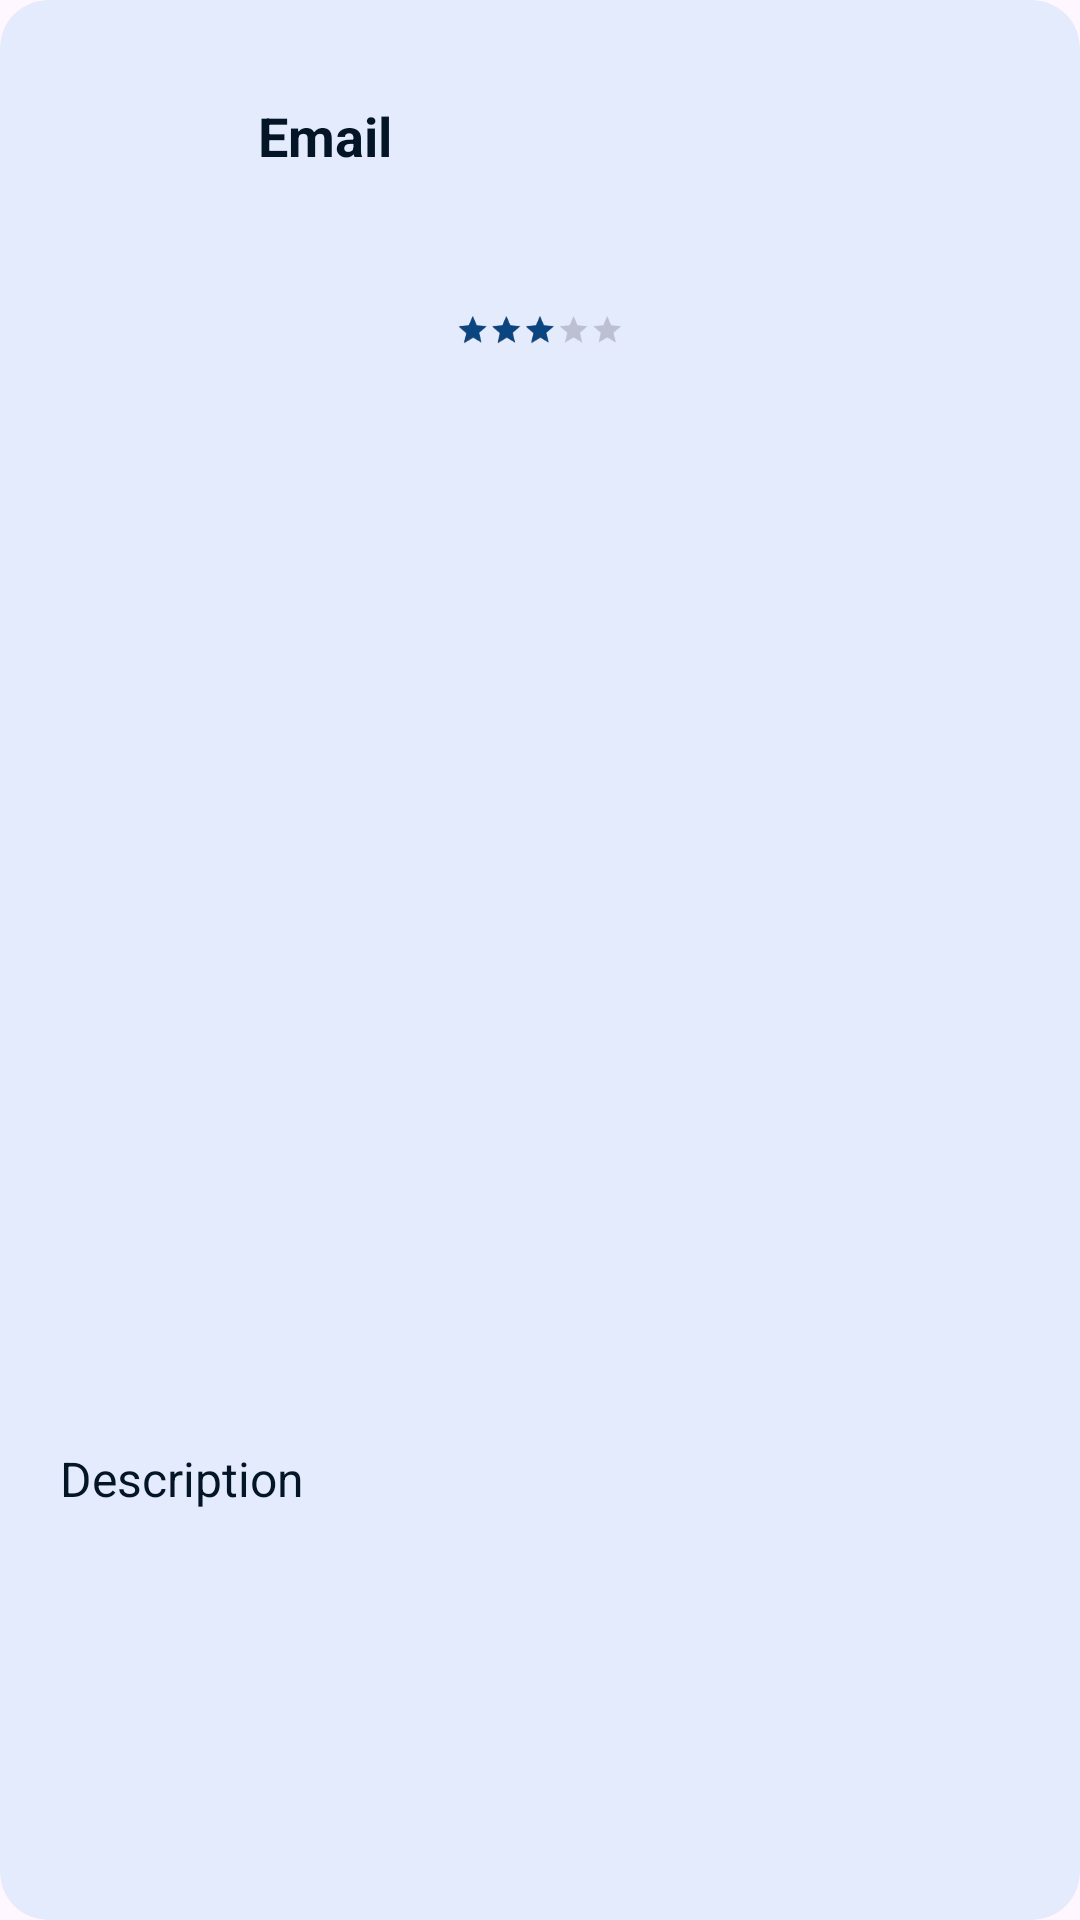

Android layout source for this screen:
<!-- AndroidManifest.xml: application theme Theme.Assignment -->
<!-- res/layout/rv_user_rating_item.xml -->
<?xml version="1.0" encoding="utf-8"?>
<com.google.android.material.card.MaterialCardView
    xmlns:android="http://schemas.android.com/apk/res/android"
    xmlns:app="http://schemas.android.com/apk/res-auto"
    xmlns:tools="http://schemas.android.com/tools"
    android:layout_width="match_parent"
    android:layout_height="wrap_content"
    app:strokeWidth="0dp"
    app:cardCornerRadius="16dp"
    style="@style/CARD_BACKGROUND_CONTRAST_3"
    android:layout_marginBottom="16dp">

    <androidx.constraintlayout.widget.ConstraintLayout
        android:layout_width="match_parent"
        android:layout_height="wrap_content"
        android:padding="20dp">

        <com.google.android.material.imageview.ShapeableImageView
            android:id="@+id/shapeableImageView"
            app:shapeAppearanceOverlay="@style/roundedImage"
            android:layout_width="50dp"
            android:layout_height="50dp"
            android:scaleType="centerCrop"
            app:layout_constraintStart_toStartOf="parent"
            app:layout_constraintTop_toTopOf="parent"
            app:srcCompat="@drawable/image_placeholder" />

        <TextView
            android:id="@+id/tv_user_rating_email"
            style="@style/TEXT_CONTRAST"
            android:layout_width="0dp"
            android:layout_height="wrap_content"
            android:layout_marginStart="16dp"
            android:text="Email"
            android:textSize="18sp"
            android:textStyle="bold"
            app:layout_constraintBottom_toBottomOf="@+id/shapeableImageView"
            app:layout_constraintStart_toEndOf="@+id/shapeableImageView"
            app:layout_constraintTop_toTopOf="@+id/shapeableImageView" />

        <RatingBar
            android:id="@+id/rb_user_rating_num_of_stars"
            style="@style/RATINGBAR_SMALL"
            android:layout_width="wrap_content"
            android:layout_height="wrap_content"
            android:layout_marginTop="32dp"
            android:isIndicator="true"
            android:numStars="5"
            android:rating="3.0"
            android:scaleX="0.7"
            android:scaleY="0.7"
            android:stepSize="1.0"
            app:layout_constraintEnd_toEndOf="parent"
            app:layout_constraintStart_toStartOf="parent"
            app:layout_constraintTop_toBottomOf="@+id/shapeableImageView" />

        <ImageView
            android:id="@+id/iv_user_rating_photo"
            android:layout_width="wrap_content"
            android:layout_height="300dp"
            android:layout_marginTop="32dp"
            android:scaleType="centerCrop"
            app:layout_constraintStart_toStartOf="parent"
            app:layout_constraintTop_toBottomOf="@+id/rb_user_rating_num_of_stars"
            app:srcCompat="@drawable/image_placeholder" />

        <TextView
            android:id="@+id/tv_user_rating_description"
            android:layout_width="wrap_content"
            android:layout_height="wrap_content"
            android:layout_marginTop="32dp"
            android:text="Description"
            android:textSize="16sp"
            style="@style/TEXT_CONTRAST"
            app:layout_constraintStart_toStartOf="parent"
            app:layout_constraintTop_toBottomOf="@+id/iv_user_rating_photo" />

    </androidx.constraintlayout.widget.ConstraintLayout>

</com.google.android.material.card.MaterialCardView>
<!-- resources referenced by this layout -->
<resources>
  <style name="CARD_BACKGROUND_CONTRAST_3">
          <item name="android:backgroundTint">@color/lightMode_primary_20_opacity_color</item>
      </style>
  <style name="RATINGBAR_SMALL" parent="android:style/Widget.Material.RatingBar.Small">
          <item name="android:progressTint">@color/lightMode_primary_color</item>
      </style>
  <style name="TEXT_CONTRAST">
          <item name="android:textColor">@color/lightMode_secondary_color</item>
          <item name="android:drawableTint">@color/lightMode_secondary_color</item>
      </style>
  <style name="roundedImage">
          <item name="cornerFamily">rounded</item>
          <item name="cornerSize">50%</item>
      </style>
  <style name="Theme.Assignment" parent="Base.Theme.Assignment">
          <item name="bottomSheetDialogTheme">@style/ThemeOverlay.App.BottomSheetDialog</item>
  
          
          <item name="snackbarStyle">@style/Widget.App.Snackbar</item>
          <item name="snackbarButtonStyle">@style/Widget.App.SnackbarButton</item>
          <item name="colorOnSurfaceInverse">@color/lightMode_tertiary_color</item> 
          <item name="colorPrimaryInverse">@color/lightMode_tertiary_color</item> 
      </style>
  <color name="lightMode_primary_20_opacity_color">#337FBAF5</color>
  <color name="lightMode_primary_color">#0A4580</color>
  <color name="lightMode_secondary_color">#031526</color>
  <style name="Base.Theme.Assignment" parent="Theme.Material3.DayNight.NoActionBar">
          
          
          <item name="android:statusBarColor">@color/lightMode_tertiary_color</item>
          <item name="android:windowLightStatusBar">true</item>
      </style>
  <style name="ThemeOverlay.App.BottomSheetDialog" parent="ThemeOverlay.Material3.BottomSheetDialog">
          <item name="bottomSheetStyle">@style/ModalBottomSheetDialog</item>
      </style>
  <style name="Widget.App.Snackbar" parent="Widget.Material3.Snackbar">
          <item name="backgroundTint">@color/lightMode_red_color</item>
          <item name="android:textColor">@color/lightMode_tertiary_color</item>
  
      </style>
  <style name="Widget.App.SnackbarButton" parent="Widget.Material3.Button.TextButton.Snackbar">
          <item name="android:textColor">@color/lightMode_quaternary_color</item> 
      </style>
  <color name="lightMode_tertiary_color">#DDEFFD</color>
  <style name="ModalBottomSheetDialog" parent="Widget.Material3.BottomSheet.Modal">
          <item name="backgroundTint">@color/lightMode_tertiary_color</item>
          <item name="shapeAppearance">@style/ShapeAppearance.App.LargeComponent</item>
      </style>
  <color name="lightMode_red_color">#D32F2F</color>
  <color name="lightMode_quaternary_color">#8C59F3</color>
  <style name="ShapeAppearance.App.LargeComponent" parent="ShapeAppearance.Material3.LargeComponent">
          <item name="cornerFamily">rounded</item>
          <item name="cornerSize">16dp</item>
      </style>
</resources>
